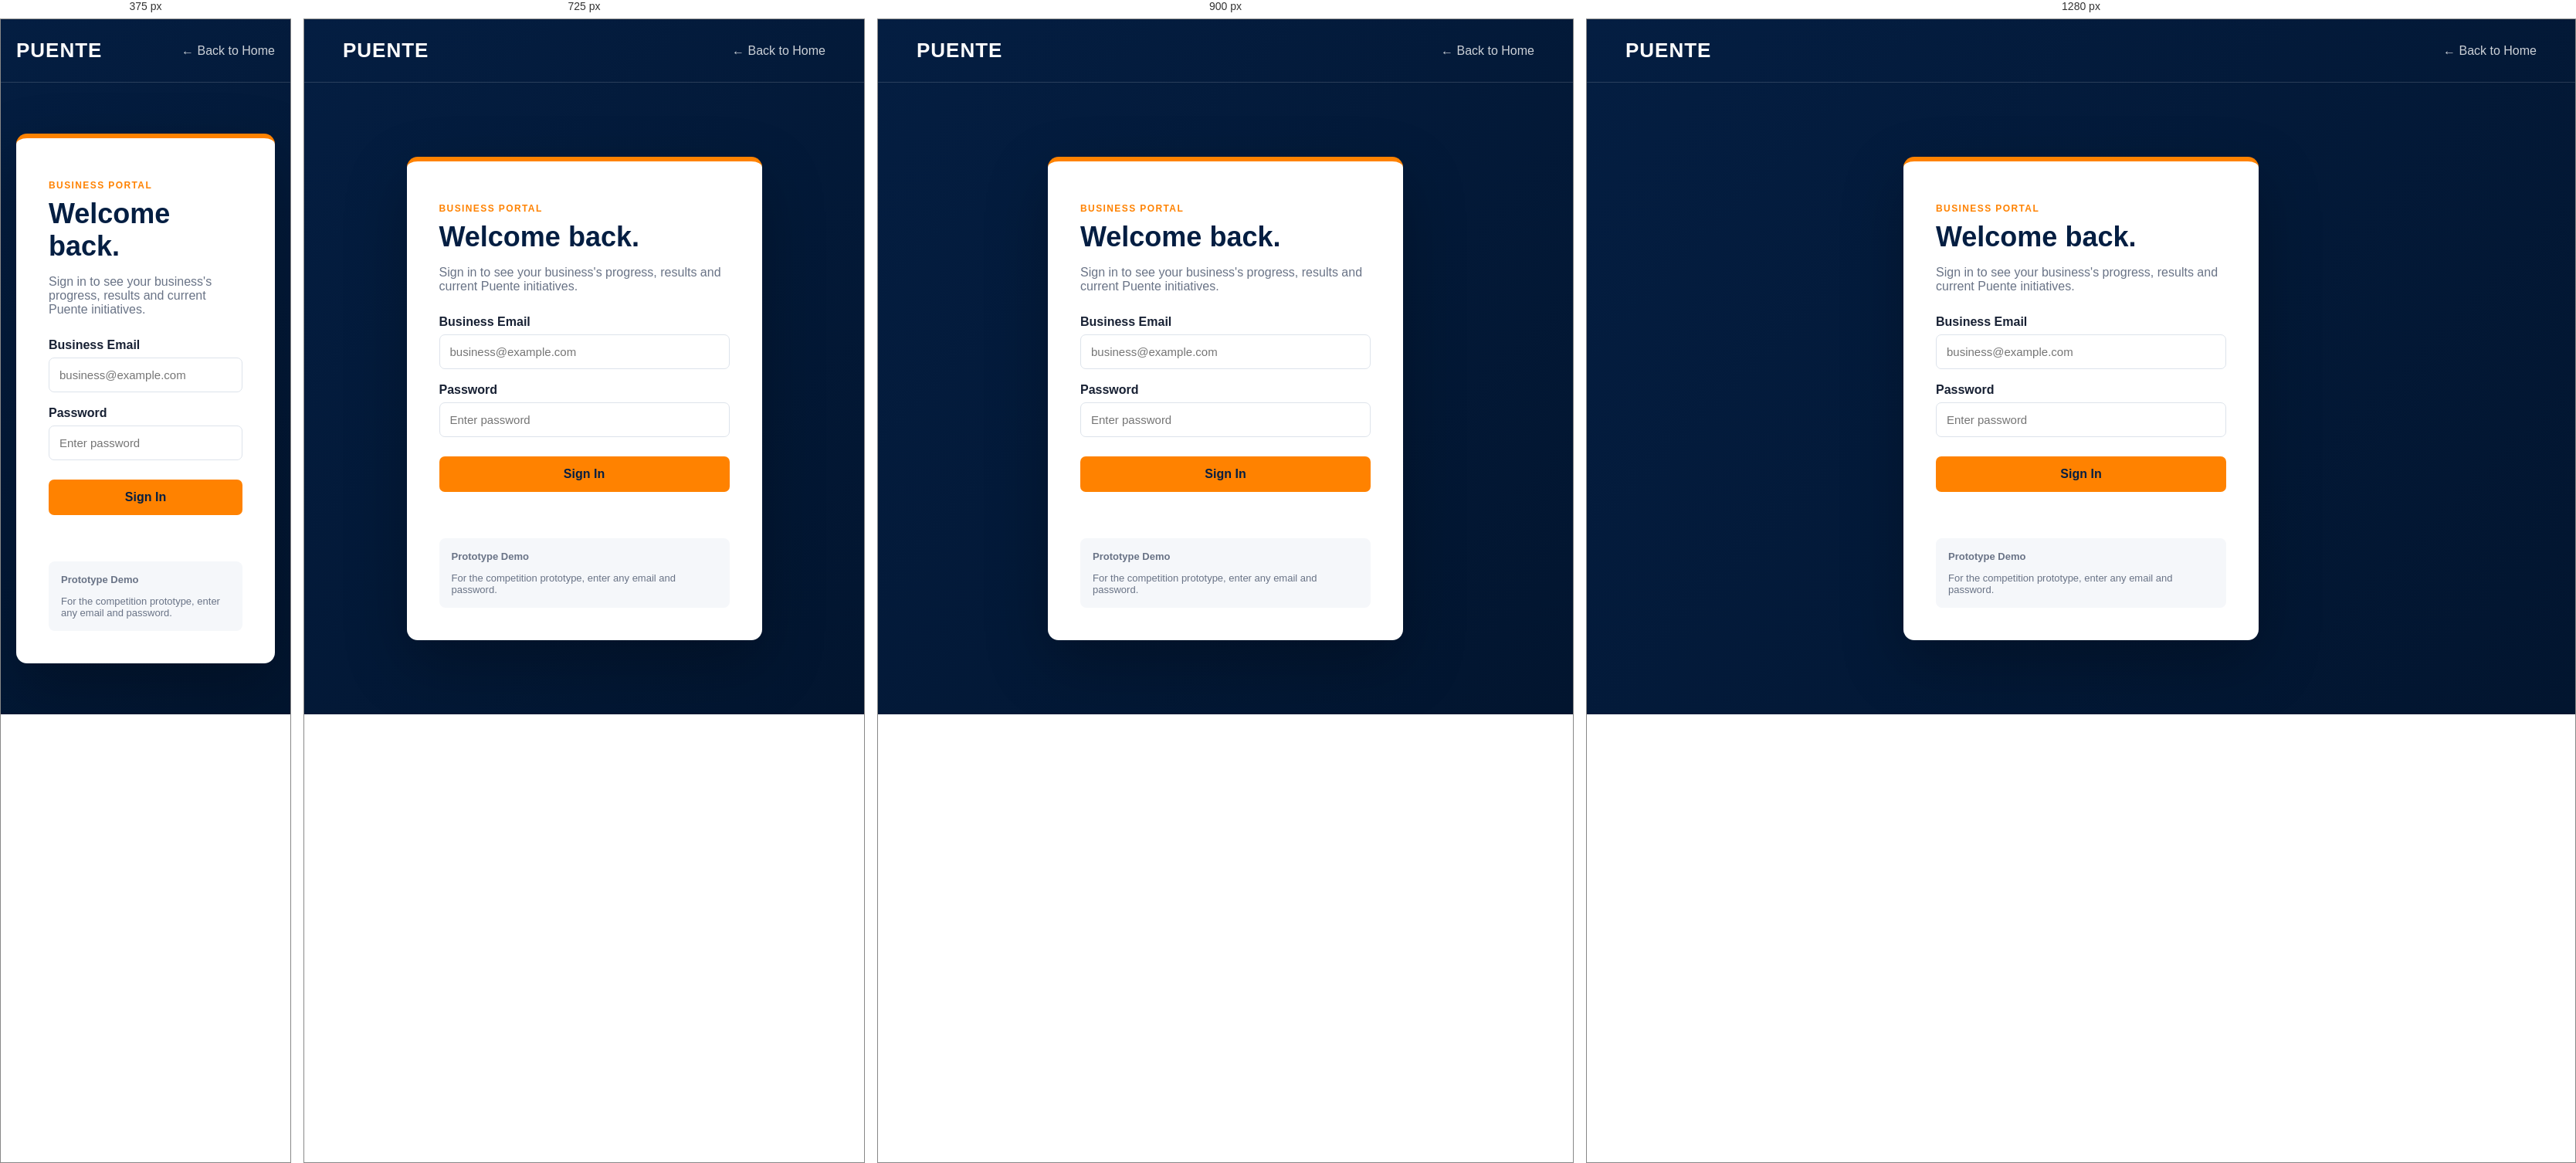
Rendered at 375 px, 725 px, 900 px and 1280 px, left to right.

<!-- file: owner-login.html -->
<!DOCTYPE html>
<html lang="en">

<head>
    <meta charset="UTF-8">

    <meta
        name="viewport"
        content="width=device-width, initial-scale=1.0"
    >

    <title>Puente | Business Login</title>

    <link
        rel="stylesheet"
        href="owner.css"
    >
</head>

<body class="login-page">

    <header class="portal-header">

        <a
            href="index.html"
            class="portal-brand"
        >
            PUENTE
        </a>

        <a
            href="index.html"
            class="back-link"
        >
            ← Back to Home
        </a>

    </header>


    <main class="login-wrapper">

        <section class="login-card">

            <p class="eyebrow">
                BUSINESS PORTAL
            </p>

            <h1>
                Welcome back.
            </h1>

            <p class="login-description">
                Sign in to see your business's progress,
                results and current Puente initiatives.
            </p>


            <label for="loginEmail">
                Business Email
            </label>

            <input
                type="email"
                id="loginEmail"
                placeholder="business@example.com"
            >


            <label for="loginPassword">
                Password
            </label>

            <input
                type="password"
                id="loginPassword"
                placeholder="Enter password"
            >


            <button
                type="button"
                class="login-button"
                onclick="ownerLogin()"
            >
                Sign In
            </button>


            <p
                id="loginMessage"
                class="login-message"
            ></p>


            <div class="demo-box">

                <strong>
                    Prototype Demo
                </strong>

                <p>
                    For the competition prototype,
                    enter any email and password.
                </p>

            </div>

        </section>

    </main>


    <script>

        function ownerLogin() {

            const email =
                document.getElementById(
                    "loginEmail"
                ).value.trim();

            const password =
                document.getElementById(
                    "loginPassword"
                ).value.trim();


            if (
                email === "" ||
                password === ""
            ) {

                document.getElementById(
                    "loginMessage"
                ).textContent =
                    "Please enter an email and password.";

                return;
            }


            localStorage.setItem(
                "puenteOwnerLoggedIn",
                "true"
            );


            window.location.href =
                "owner.html";
        }

    </script>

</body>

</html>

/* @media block from owner.css */
@media (
    max-width: 950px
) {

    .owner-nav-links {
        display:
            none;
    }


    .owner-metrics {

        grid-template-columns:
            1fr 1fr;
    }


    .approval-grid {

        grid-template-columns:
            1fr;
    }

}

/* @media block from owner.css */
@media (
    max-width: 600px
) {

    .owner-main {

        padding:
            35px 20px 70px;
    }


    .owner-metrics {

        grid-template-columns:
            1fr;
    }


    .light-section {

        margin-left:
            -20px;

        margin-right:
            -20px;

        padding:
            40px 20px;
    }


    .owner-account span {

        display:
            none;
    }


    .portal-header {

        padding:
            0 20px;
    }

}

/* @media block from owner.css */
@media (
    max-width: 850px
) {

    .prototype-bar-inner {

        width:
            calc(100% - 32px);

        padding:
            12px 0;

        align-items:
            flex-start;

        flex-direction:
            column;

        gap:
            10px;
    }


    .prototype-views {

        width:
            100%;
    }


    .prototype-view {

        flex:
            1 1 auto;
    }
}

/* @media block from owner.css */
@media (
    max-width: 580px
) {

    .prototype-label {

        font-size:
            9px;
    }


    .prototype-views {

        flex-direction:
            column;

        align-items:
            stretch;
    }


    .prototype-view {

        width:
            100%;
    }
}